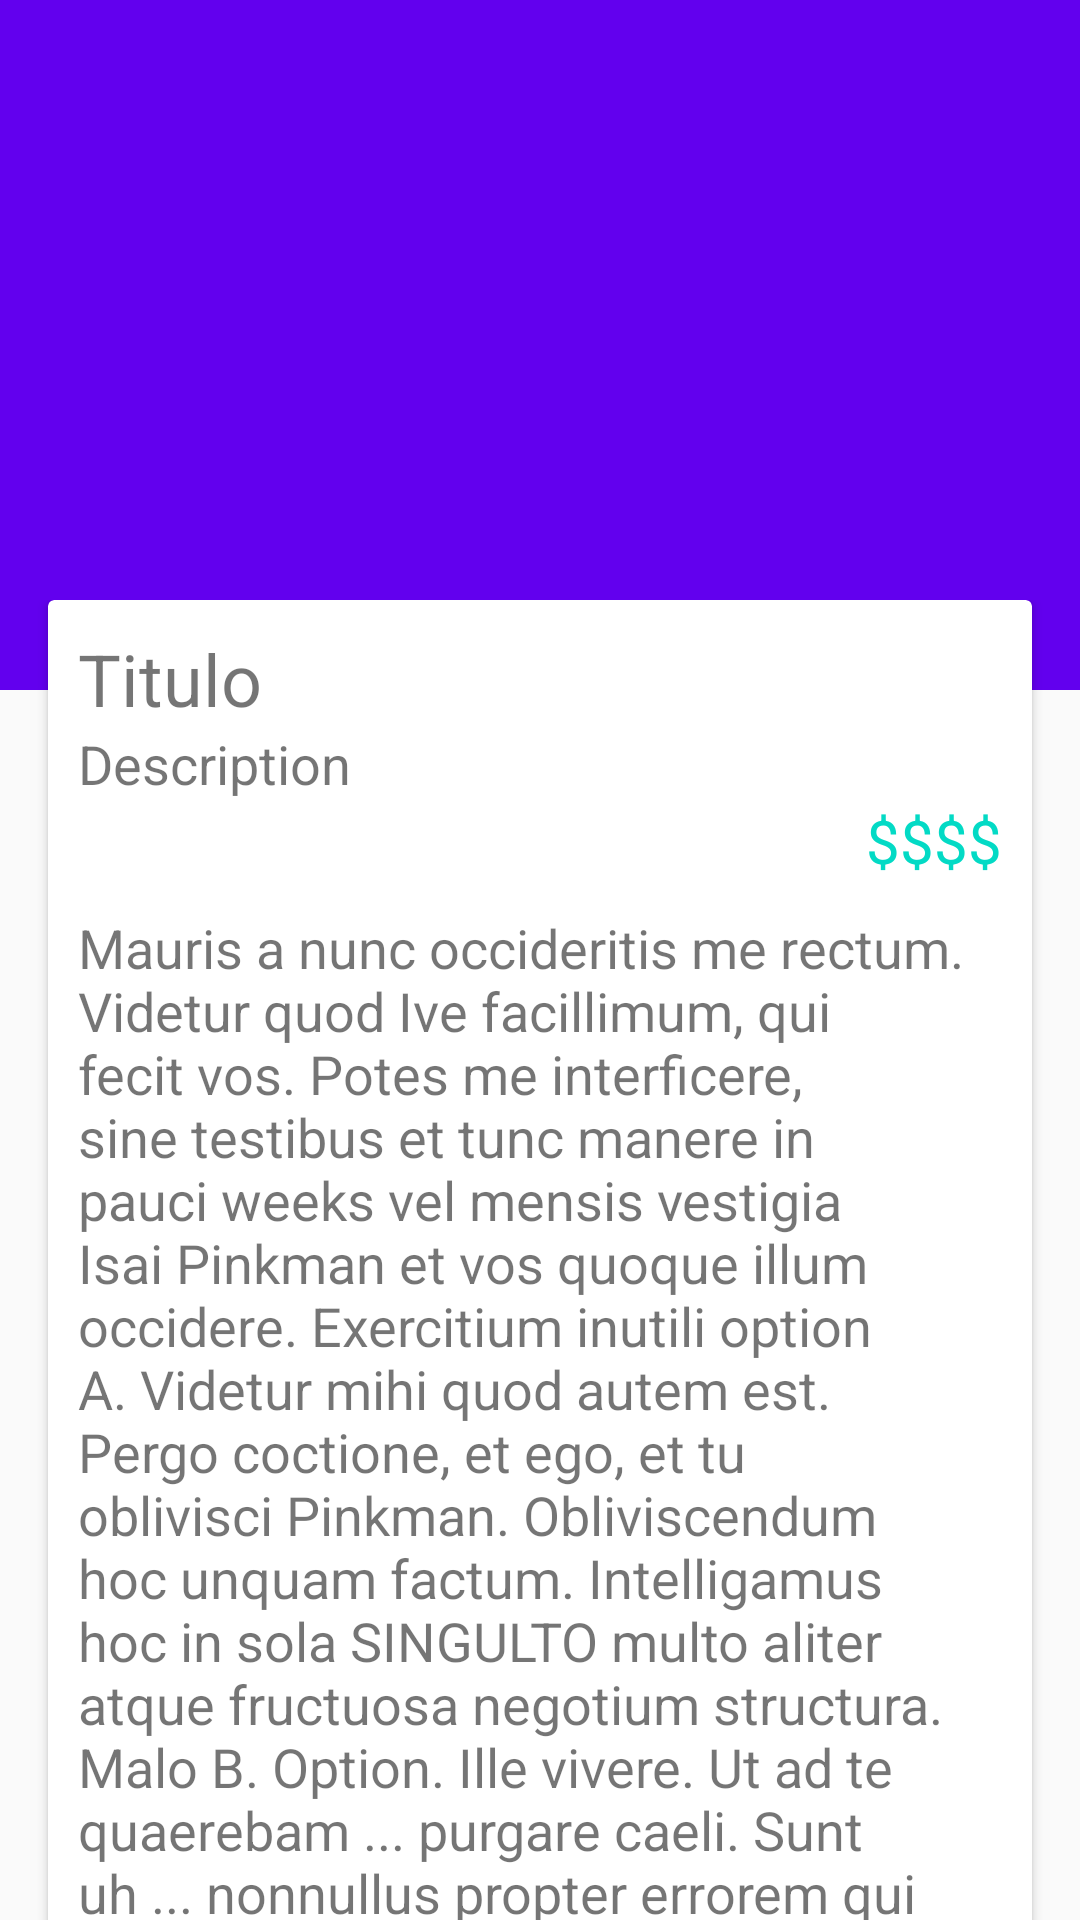

Android layout source for this screen:
<!-- AndroidManifest.xml: application theme AppTheme -->
<!-- res/layout/activity_detail.xml -->
<?xml version="1.0" encoding="utf-8"?>
<android.support.design.widget.CoordinatorLayout
    xmlns:android="http://schemas.android.com/apk/res/android"
    xmlns:app="http://schemas.android.com/apk/res-auto"
    xmlns:tools="http://schemas.android.com/tools"
    android:layout_width="match_parent"
    android:layout_height="match_parent"
    android:fitsSystemWindows="true"
    android:orientation="vertical"
    android:gravity="center"
    tools:context=".DetailActivity">

        <android.support.design.widget.AppBarLayout
            android:id="@+id/appBarDetail"
            android:layout_width="match_parent"
            android:layout_height="230dp"
            android:fitsSystemWindows="true"
            >

                <android.support.design.widget.CoordinatorLayout
                    android:id="@+id/coordinatorDetail"
                    android:layout_width="match_parent"
                    android:layout_height="match_parent"
                    app:contentScrim="?android:attr/colorAccent"
                    app:layout_scrollFlags="scroll|exitUntilCollapsed">
                    <ImageView
                        android:layout_width="match_parent"
                        android:layout_height="match_parent"
                        android:scaleType="centerCrop"
                        android:transitionName="transitionHeader"
                        android:src="@drawable/shop"
                        app:layout_collapseMode="parallax"
                        tools:ignore="ContentDescription" />
                    <android.support.v7.widget.Toolbar
                        android:id="@+id/toolbar"
                        android:layout_width="match_parent"
                        android:layout_height="?android:attr/actionBarSize"/>

                </android.support.design.widget.CoordinatorLayout>

        </android.support.design.widget.AppBarLayout>
    <android.support.v4.widget.NestedScrollView
        android:layout_width="match_parent"
        android:layout_height="wrap_content"
        app:behavior_overlapTop="30dp"
        app:layout_behavior="@string/appbar_scrolling_view_behavior">
        <include
            layout="@layout/content_description"/>



    </android.support.v4.widget.NestedScrollView>


</android.support.design.widget.CoordinatorLayout>
<!-- res/layout/content_description.xml (included above) -->
<?xml version="1.0" encoding="utf-8"?>
<android.support.v7.widget.CardView
    xmlns:android="http://schemas.android.com/apk/res/android"
    xmlns:tools="http://schemas.android.com/tools"
    android:layout_marginStart="16dp"
    android:layout_marginEnd="16dp"
    android:layout_width="match_parent"
    android:layout_height="match_parent"

    >
    
    <LinearLayout
        android:layout_width="match_parent"
        android:layout_height="wrap_content"
        android:padding="10dp"
        android:orientation="vertical">
        <TextView
            android:id="@+id/txtDetailTitle"
            android:layout_width="wrap_content"
            android:layout_height="wrap_content"
            android:textSize="24sp"
            android:transitionName="transitionTitle"
            tools:text="Titulo"/>
        <TextView
            android:id="@+id/txtDetailDesc"
            android:layout_width="wrap_content"
            android:layout_height="wrap_content"
            android:textSize="18sp"
            android:transitionName="transitionDesc"
            tools:text="Description"/>
        <TextView
            android:id="@+id/txtDetailPrice"
            android:layout_width="wrap_content"
            android:layout_height="wrap_content"
            android:textColor="@color/colorAccent"
            android:layout_gravity="end"
            android:textSize="20sp"
            android:transitionName="transitionPrice"
            tools:text="$$$$"/>

        <TextView
            android:id="@+id/txtDetailLongDesc"
            android:layout_width="match_parent"
            android:layout_height="wrap_content"
            android:textSize="18sp"
            android:layout_marginTop="10dp"
            android:text="@string/loremipsum"/>

        <Button
            android:id="@+id/btnDetailBuy"
            android:layout_width="match_parent"
            android:layout_height="wrap_content"
            android:background="@color/colorAccent"
            android:text="Comprar"
            android:textColor="@android:color/background_light"
            android:textSize="18sp"
            android:textStyle="bold" />
    </LinearLayout>

</android.support.v7.widget.CardView>
<!-- resources referenced by this layout -->
<resources>
  <string name="loremipsum">Mauris a nunc occideritis me rectum. Videtur quod Ive facillimum, qui fecit vos. Potes me interficere, sine testibus et tunc manere in pauci weeks vel mensis vestigia Isai Pinkman et vos quoque illum occidere. Exercitium inutili option A. Videtur mihi quod autem est.   Pergo coctione, et ego, et tu oblivisci Pinkman. Obliviscendum hoc unquam factum. Intelligamus hoc in sola SINGULTO multo aliter atque fructuosa negotium structura. Malo B. Option.   Ille vivere. Ut ad te quaerebam ... purgare caeli. Sunt uh ... nonnullus propter errorem qui de rebus inter nos et iacere puto suus in causa, id est in mensa. Levir meus, priusquam oppugnarent tempus quis, admonere dicitur. Credo quod idem mihi praesidium.  Suspicio? Bene ... tunc ibimus? Quis uh ... CONEXUS locus his diebus? Quisque semper aliquid videtur, in volutpat mauris. Nolo enim dicere. Vobis neque ab aliis. Ego feci memetipsum explicans. Gus mortuus est. Lorem opus habeo.</string>
  <style name="AppTheme" parent="Theme.AppCompat.Light.NoActionBar">
  
          
          
           <item name="colorPrimary">@color/colorPrimary</item>
           <item name="colorPrimaryDark">@color/colorPrimaryDark</item>
           <item name="colorAccent">@color/colorAccent</item>
          <item name="android:windowContentTransitions">true</item>
              
       </style>
  <!-- not gathered from this repository: default colours our renderer supplied (Android Studio template values) -->
  <color name="colorPrimary">#FF6200EE</color>
  <color name="colorPrimaryDark">#FF3700B3</color>
  <color name="colorAccent">#FF03DAC5</color>
</resources>
